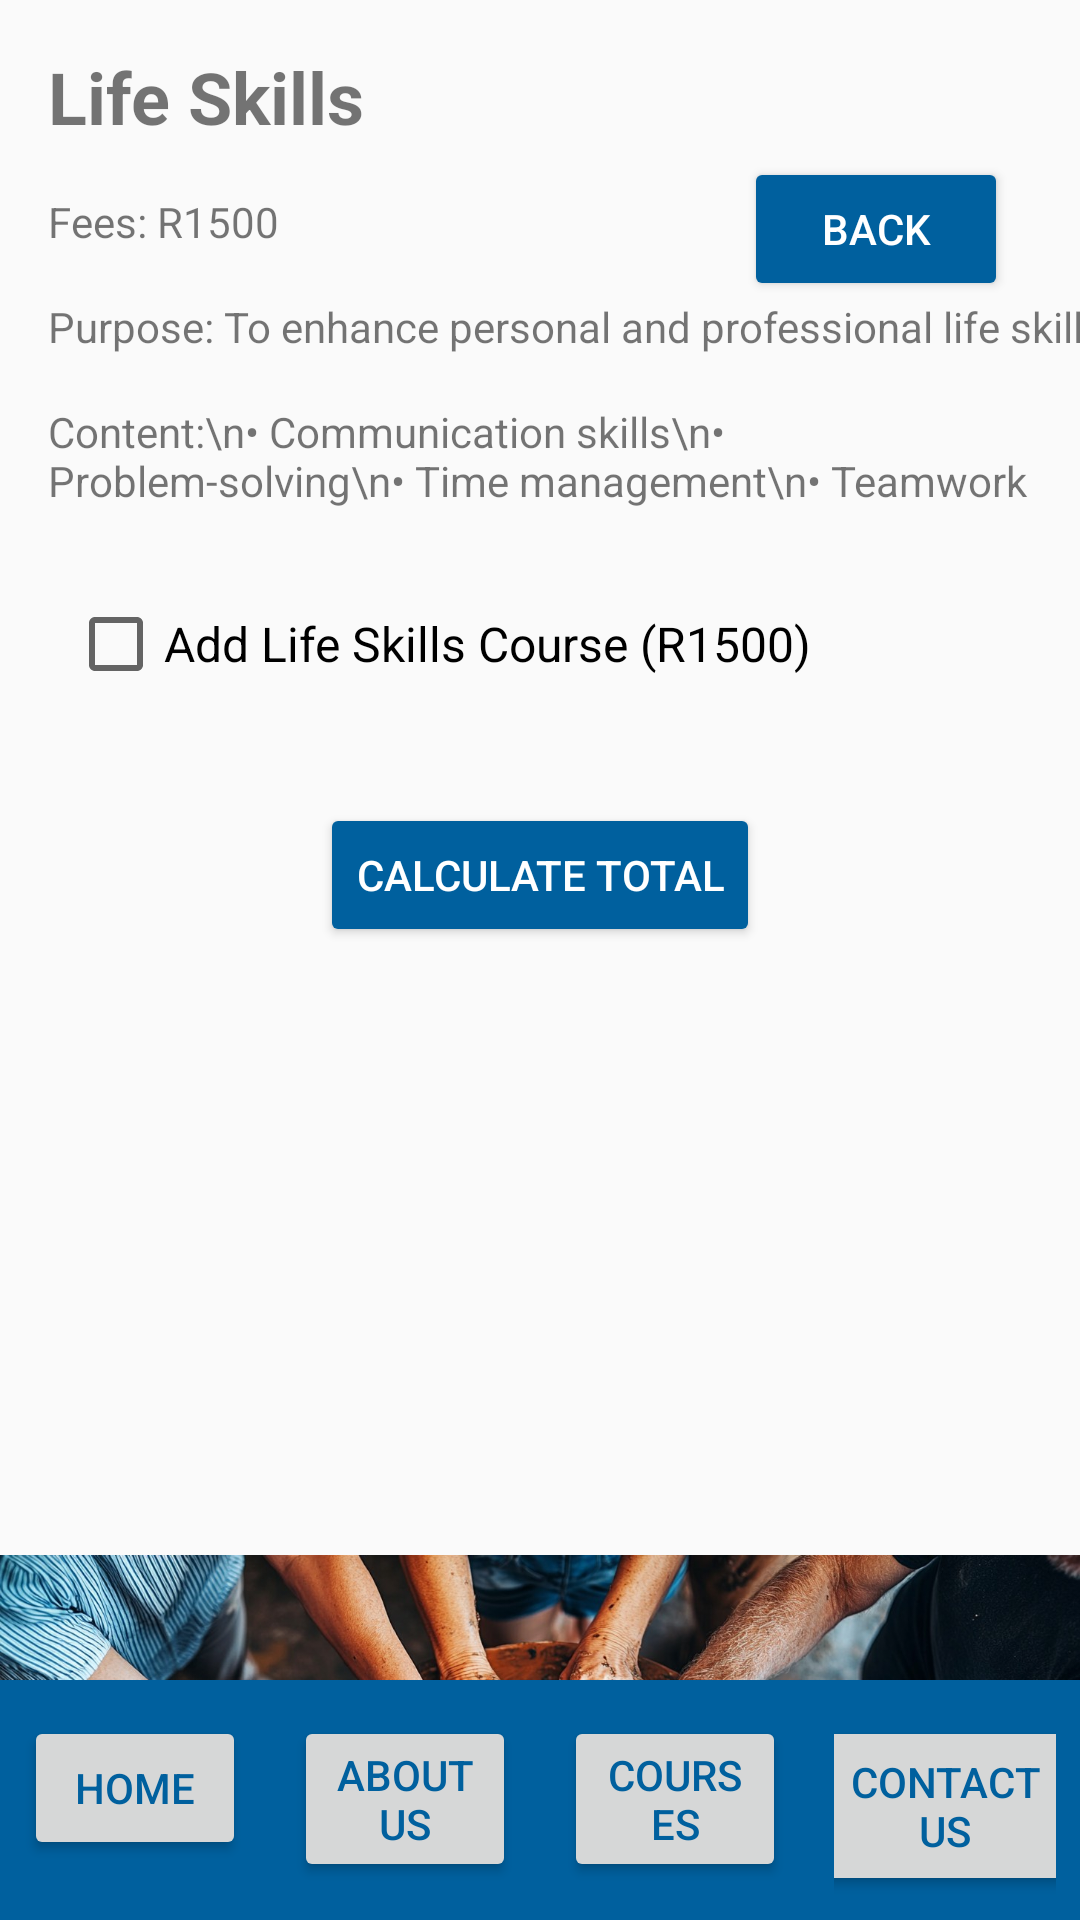

The Android layout XML behind this screen, and the referenced resources:
<!-- AndroidManifest.xml: application theme Theme.EmpoweringTheNationFinal -->
<!-- res/layout/activity_life_skills.xml -->
<?xml version="1.0" encoding="utf-8"?>
<androidx.constraintlayout.widget.ConstraintLayout xmlns:android="http://schemas.android.com/apk/res/android"
    xmlns:app="http://schemas.android.com/apk/res-auto"
    xmlns:tools="http://schemas.android.com/tools"
    android:layout_width="match_parent"
    android:layout_height="match_parent">

    <TextView
        android:id="@+id/course_title"
        android:layout_width="wrap_content"
        android:layout_height="wrap_content"
        android:text="Life Skills"
        android:textSize="24sp"
        android:textStyle="bold"
        app:layout_constraintTop_toTopOf="parent"
        app:layout_constraintStart_toStartOf="parent"
        android:layout_margin="16dp"/>

    <TextView
        android:id="@+id/course_fees"
        android:layout_width="wrap_content"
        android:layout_height="wrap_content"
        android:text="Fees: R1500"
        app:layout_constraintTop_toBottomOf="@id/course_title"
        app:layout_constraintStart_toStartOf="parent"
        android:layout_margin="16dp"/>

    <TextView
        android:id="@+id/course_purpose"
        android:layout_width="wrap_content"
        android:layout_height="wrap_content"
        android:text="Purpose: To enhance personal and professional life skills."
        app:layout_constraintTop_toBottomOf="@id/course_fees"
        app:layout_constraintStart_toStartOf="parent"
        android:layout_margin="16dp"/>

    <TextView
        android:id="@+id/course_content"
        android:layout_width="0dp"
        android:layout_height="wrap_content"
        android:text="Content:\n• Communication skills\n• Problem-solving\n• Time management\n• Teamwork"
        app:layout_constraintTop_toBottomOf="@id/course_purpose"
        app:layout_constraintStart_toStartOf="parent"
        app:layout_constraintEnd_toEndOf="parent"
        android:layout_margin="16dp"/>

    
    <CheckBox
        android:id="@+id/select_life_skills_course"
        android:layout_width="315dp"
        android:layout_height="58dp"
        android:layout_marginTop="16dp"
        android:text="Add Life Skills Course (R1500)"
        android:textSize="16sp"
        app:layout_constraintEnd_toEndOf="parent"
        app:layout_constraintStart_toStartOf="parent"
        app:layout_constraintTop_toBottomOf="@id/course_content" />

    
    <Button
        android:id="@+id/calculate_button"
        android:layout_width="wrap_content"
        android:layout_height="wrap_content"
        android:text="CALCULATE TOTAL"
        android:backgroundTint="#00609e"
        android:textColor="#FFFFFF"
        android:layout_marginTop="24dp"
        app:layout_constraintTop_toBottomOf="@id/select_life_skills_course"
        app:layout_constraintStart_toStartOf="parent"
        app:layout_constraintEnd_toEndOf="parent"/>

    
    <TextView
        android:id="@+id/result_text_view"
        android:layout_width="wrap_content"
        android:layout_height="wrap_content"
        android:textSize="16sp"
        android:textColor="#000000"
        android:layout_marginTop="16dp"
        app:layout_constraintTop_toBottomOf="@id/calculate_button"
        app:layout_constraintStart_toStartOf="parent"
        app:layout_constraintEnd_toEndOf="parent"/>

    <ImageView
        android:id="@+id/first_aid_image"
        android:layout_width="wrap_content"
        android:layout_height="500dp"
        android:layout_marginTop="16dp"
        android:src="@drawable/lifeskills"
        android:contentDescription="Image related to First Aid"
        app:layout_constraintTop_toBottomOf="@id/result_text_view"
        app:layout_constraintStart_toStartOf="parent"
        app:layout_constraintEnd_toEndOf="parent" />

    
    <Button
        android:id="@+id/back_button"
        android:layout_width="wrap_content"
        android:layout_height="wrap_content"
        android:layout_marginTop="4dp"
        android:layout_marginEnd="24dp"
        android:backgroundTint="#00609e"
        android:text="Back"
        android:textColor="#FFFFFF"
        app:layout_constraintEnd_toEndOf="parent"
        app:layout_constraintTop_toBottomOf="@id/course_title" />

    
    <LinearLayout
        android:id="@+id/bottom_nav"
        android:layout_width="match_parent"
        android:layout_height="wrap_content"
        android:orientation="horizontal"
        android:background="#00609e"
        app:layout_constraintBottom_toBottomOf="parent"
        app:layout_constraintStart_toStartOf="parent"
        app:layout_constraintEnd_toEndOf="parent">

        <LinearLayout
            android:layout_width="0dp"
            android:layout_height="wrap_content"
            android:layout_weight="1"
            android:gravity="center"
            android:orientation="vertical"
            android:padding="8dp">

            <ImageView
                android:layout_width="wrap_content"
                android:layout_height="wrap_content"
                android:src="@drawable/ic_star"
                android:contentDescription="Home"
                android:layout_marginBottom="4dp"/>

            <Button
                android:id="@+id/home_button"
                android:layout_width="wrap_content"
                android:layout_height="wrap_content"
                android:text="Home"
                android:textColor="#00609e"/>
        </LinearLayout>

        <LinearLayout
            android:layout_width="0dp"
            android:layout_height="wrap_content"
            android:layout_weight="1"
            android:gravity="center"
            android:orientation="vertical"
            android:padding="8dp">

            <ImageView
                android:layout_width="wrap_content"
                android:layout_height="wrap_content"
                android:src="@drawable/ic_star"
                android:contentDescription="About Us"
                android:layout_marginBottom="4dp"/>

            <Button
                android:id="@+id/about_button"
                android:layout_width="wrap_content"
                android:layout_height="wrap_content"
                android:text="About Us"
                android:textColor="#00609e"/>
        </LinearLayout>

        <LinearLayout
            android:layout_width="0dp"
            android:layout_height="wrap_content"
            android:layout_weight="1"
            android:gravity="center"
            android:orientation="vertical"
            android:padding="8dp">

            <ImageView
                android:layout_width="wrap_content"
                android:layout_height="wrap_content"
                android:src="@drawable/ic_star"
                android:contentDescription="Courses"
                android:layout_marginBottom="4dp"/>

            <Button
                android:id="@+id/courses_button"
                android:layout_width="wrap_content"
                android:layout_height="wrap_content"
                android:text="Courses"
                android:textColor="#00609e"/>
        </LinearLayout>

        <LinearLayout
            android:layout_width="0dp"
            android:layout_height="wrap_content"
            android:layout_weight="1"
            android:gravity="center"
            android:orientation="vertical"
            android:padding="8dp">

            <ImageView
                android:layout_width="wrap_content"
                android:layout_height="wrap_content"
                android:src="@drawable/ic_star"
                android:contentDescription="Contact Us"
                android:layout_marginBottom="4dp"/>

            <Button
                android:id="@+id/contact_button"
                android:layout_width="103dp"
                android:layout_height="60dp"
                android:text="Contact Us"
                android:textColor="#00609e" />
        </LinearLayout>

    </LinearLayout>

</androidx.constraintlayout.widget.ConstraintLayout>
<!-- resources referenced by this layout -->
<resources>
  <!-- drawable lifeskills: jpg bitmap (drawable, 329750 bytes) -->
  <style name="Theme.EmpoweringTheNationFinal" parent="Base.Theme.EmpoweringTheNationFinal" />
  <style name="Base.Theme.EmpoweringTheNationFinal" parent="Theme.AppCompat.Light.NoActionBar">
          
          
      </style>
</resources>
